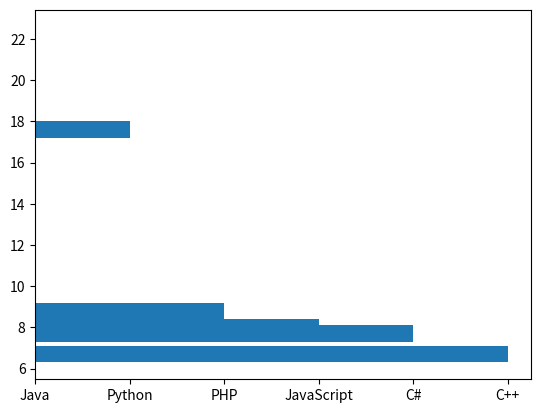

This chart was generated by the following Python code:
"""

@Author: TarunSai
@Date: 2024-07-09
@Last Modified by: 
@Last Modified time:
@Title : Program to display a horizantal bar chart of the popularity of programming languages.

"""


def bar_chart(Programming_languages, Popularity):

    """

    description:
        This function is used to display a horizantal bar chart of the popularity of programming languages.
    
    parameters:
        Programming_languages, Popularity(list): data given and that we are going to plot graph

            
    return:
        none

    """

    import matplotlib.pyplot as plt
    import numpy as np

    x = np.array(Programming_languages)
    y = np.array(Popularity)

    plt.barh(y, x)

    plt.show()

def main():
    Programming_languages = ['Java', 'Python', 'PHP', 'JavaScript', 'C#', 'C++']
    Popularity =  [22.2, 17.6, 8.8, 8, 7.7, 6.7]
    bar_chart(Programming_languages, Popularity)


if __name__ == "__main__":
    main()